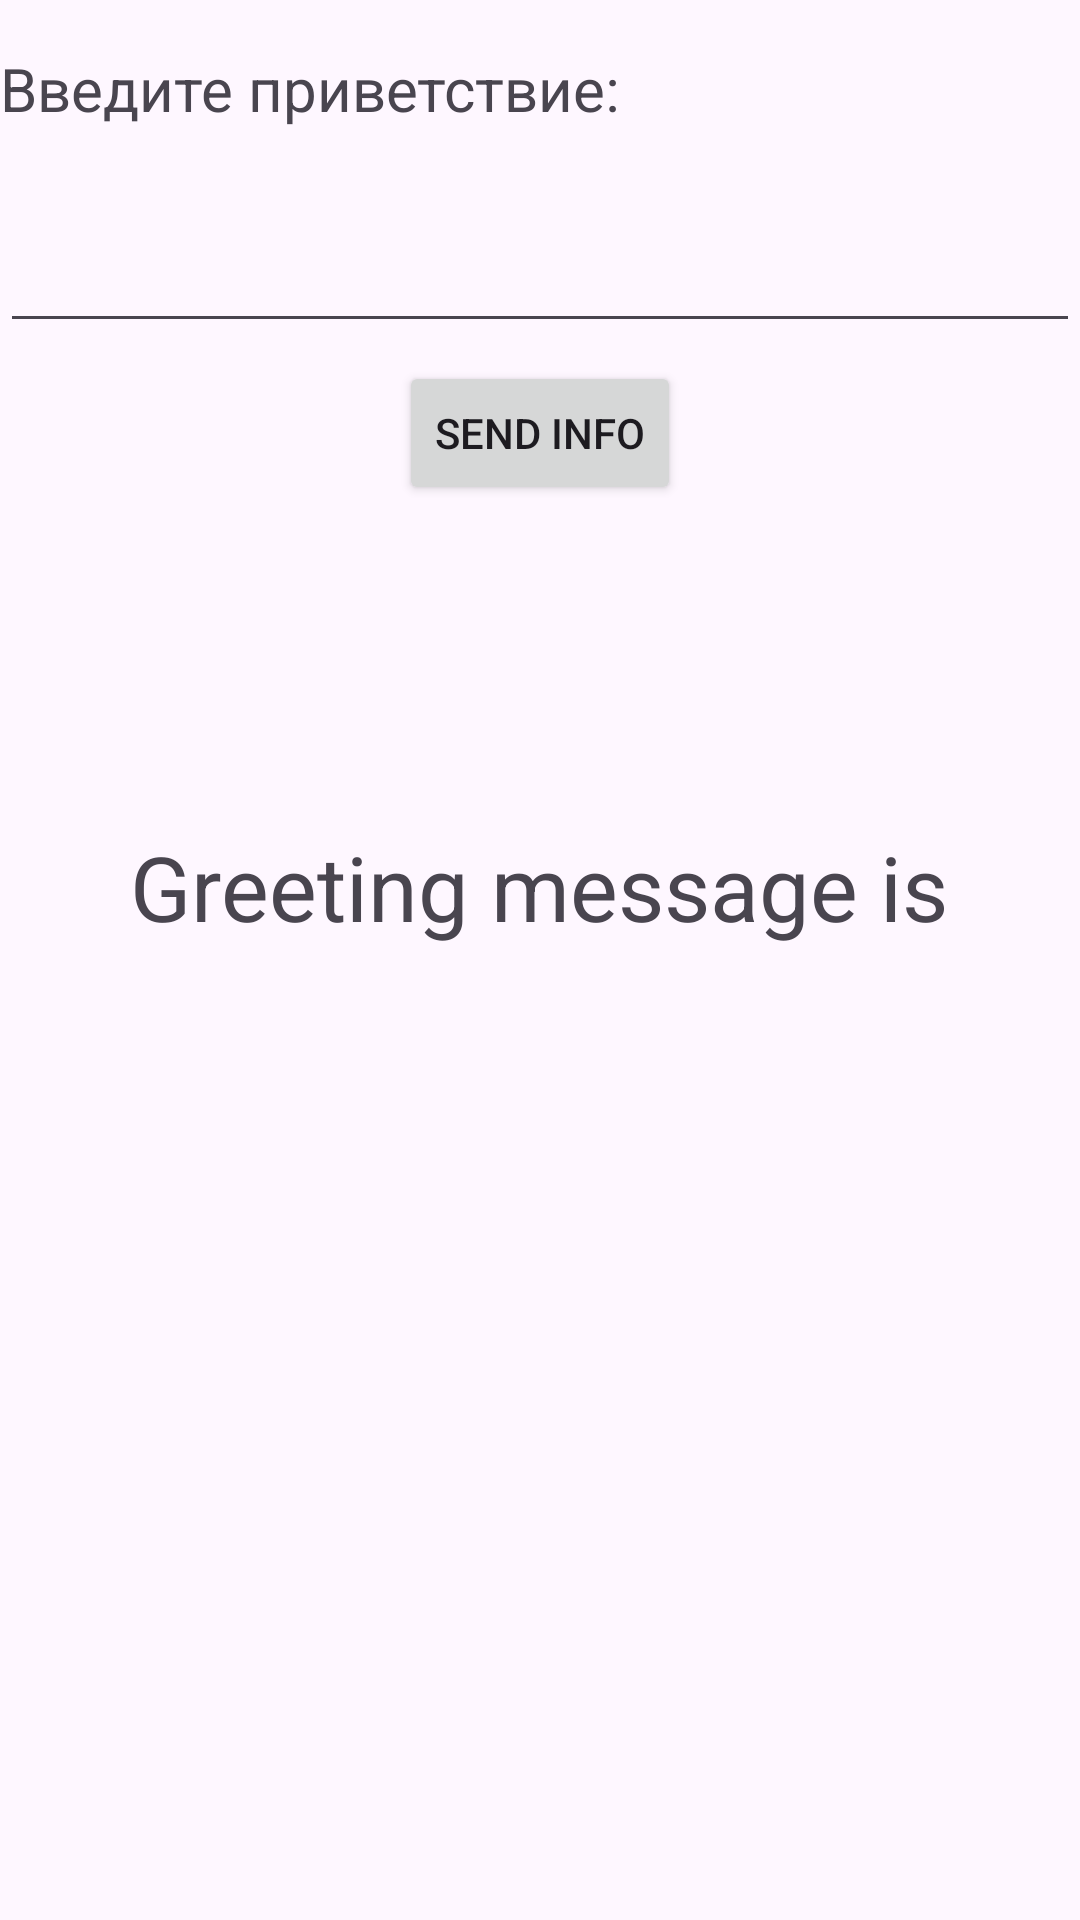

The Android layout XML behind this screen, and the referenced resources:
<!-- AndroidManifest.xml: application theme Theme.Lab1_hse -->
<!-- res/layout/activity_main.xml -->
<androidx.constraintlayout.widget.ConstraintLayout xmlns:android="http://schemas.android.com/apk/res/android"
    xmlns:app="http://schemas.android.com/apk/res-auto"
    xmlns:tools="http://schemas.android.com/tools"
    android:id="@+id/main"
    android:layout_width="match_parent"
    android:layout_height="match_parent"
    tools:context=".MainActivity">

    <TextView
        android:id="@+id/greetingMessage"
        android:layout_width="wrap_content"
        android:layout_height="wrap_content"
        android:text="Greeting message is"
        android:textSize="30sp"
        app:layout_constraintBottom_toBottomOf="parent"
        app:layout_constraintEnd_toEndOf="parent"
        app:layout_constraintHorizontal_bias="0.498"
        app:layout_constraintStart_toStartOf="parent"
        app:layout_constraintTop_toTopOf="parent"
        app:layout_constraintVertical_bias="0.459" />

    <Button
        android:id="@+id/senderFirst"
        android:layout_width="wrap_content"
        android:layout_height="wrap_content"
        android:text="Send info"
        app:layout_constraintBottom_toBottomOf="parent"
        app:layout_constraintEnd_toEndOf="parent"
        app:layout_constraintStart_toStartOf="parent"
        app:layout_constraintTop_toTopOf="parent"
        app:layout_constraintVertical_bias="0.203" />

    <TextView
        android:id="@+id/infoMessage"
        android:layout_width="220dp"
        android:layout_height="33dp"
        android:layout_marginTop="16dp"
        android:text="Введите приветствие:"
        android:textSize="20sp"
        app:layout_constraintStart_toStartOf="parent"
        app:layout_constraintTop_toTopOf="parent"
        tools:ignore="MissingConstraints" />

    <EditText
        android:id="@+id/greeting"
        android:layout_width="match_parent"
        android:layout_height="wrap_content"
        android:layout_marginTop="24dp"
        app:layout_constraintEnd_toEndOf="parent"
        app:layout_constraintStart_toStartOf="parent"
        app:layout_constraintTop_toBottomOf="@+id/infoMessage"
        tools:ignore="MissingConstraints" />
</androidx.constraintlayout.widget.ConstraintLayout>
<!-- resources referenced by this layout -->
<resources>
  <style name="Theme.Lab1_hse" parent="Base.Theme.Lab1_hse" />
  <style name="Base.Theme.Lab1_hse" parent="Theme.Material3.DayNight.NoActionBar">
          
          
      </style>
</resources>
